Run: headless pygame with SDL's dummy video driver; simulated clock (each Clock.tick advances the game by its frame time, no real sleeping); random seed 0; keys injected as events and as key.get_pressed() state; no mouse input.
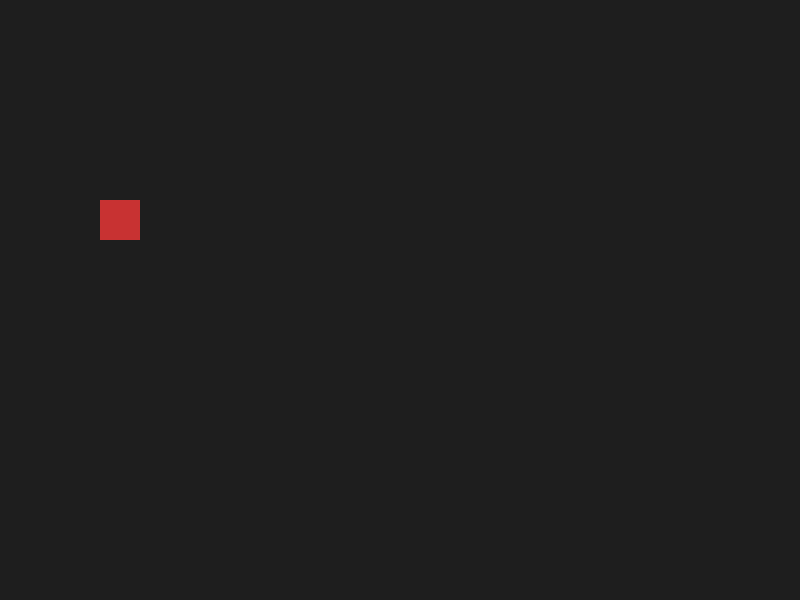
Frame 1 of 4 · flips 1–60 · no input
Frame 2 of 4 · flips 61–180 · tapped SPACE, RETURN · held RIGHT (→), D · screen unchanged from frame 1, image omitted
Frame 3 of 4 · flips 181–300 · held DOWN (↓), S · screen unchanged from frame 2, image omitted
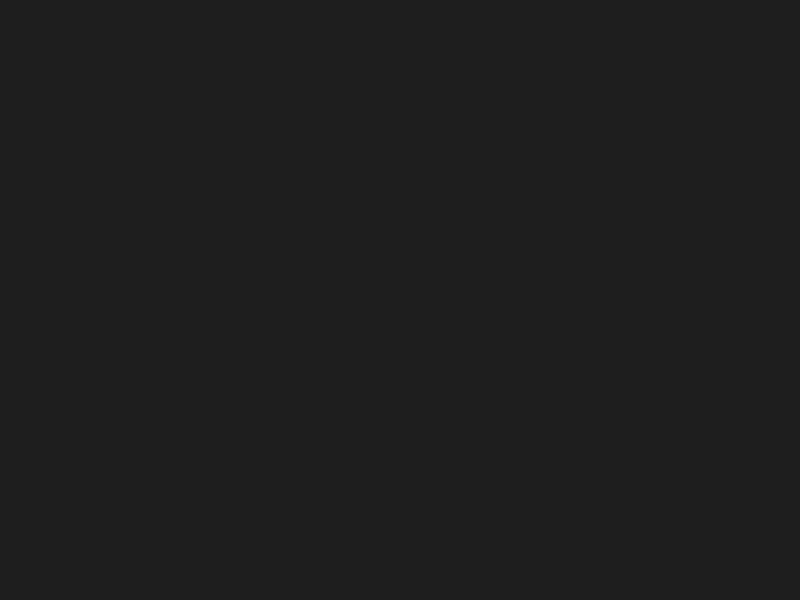
Frame 4 of 4 · flips 301–420 · held LEFT (←), A, UP (↑), W

The pygame program that drew these frames:

# Import the Pygame library for game development and the sys module to exit the program cleanly
import pygame
import sys

# 1. Initialize Pygame
pygame.init()

# 2. Open the window
screen = pygame.display.set_mode((800, 600))
pygame.display.set_caption("First Pygame Tutorial")

# 3. Variables for the simple object (player)
player_x = 100

# Create a clock to limit the framerate
clock = pygame.time.Clock()

# 4. The Main Game Loop
while True:

        # A. Handle events (Direct exit instead of running = False)
    for event in pygame.event.get():
        if event.type == pygame.QUIT:
            pygame.quit()
            sys.exit()

    # B. Capture keyboard input and move the object
    keys = pygame.key.get_pressed()
    
    if keys[pygame.K_LEFT]:
        player_x -= 5

    # C. Draw the background
    screen.fill((30, 30, 30))

    # D. Draw the simple object (a rectangle)
    pygame.draw.rect(screen, (200, 50, 50), (player_x, 200, 40, 40))

    # E. Update the screen to show the drawings
    pygame.display.flip()

    # F. Limit the framerate (to 60 frames per second)
    clock.tick(60)
